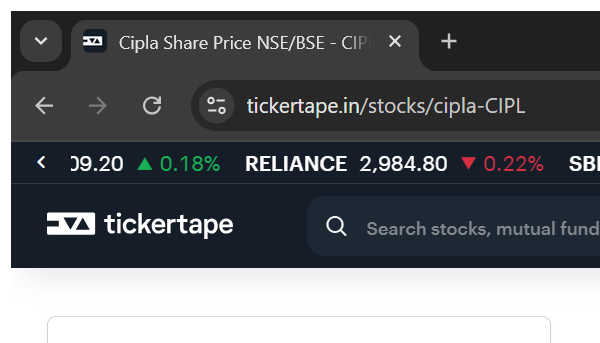
Task: Perform stock analysis from Ticket Taper website
Workflow: Ticket_Taper_ExtractResult

Step 1: Attach Browser 'Chrome' (chrome.exe)

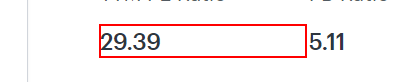
Step 2: get-text from the table cell

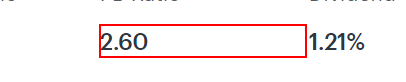
Step 3: get-text from the table cell

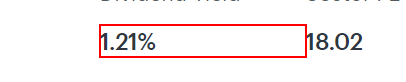
Step 4: get-text from the table cell

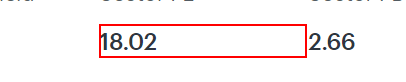
Step 5: get-text from the table cell

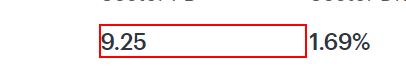
Step 6: get-text from the table cell

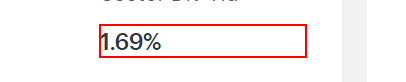
Step 7: get-text from the table cell
